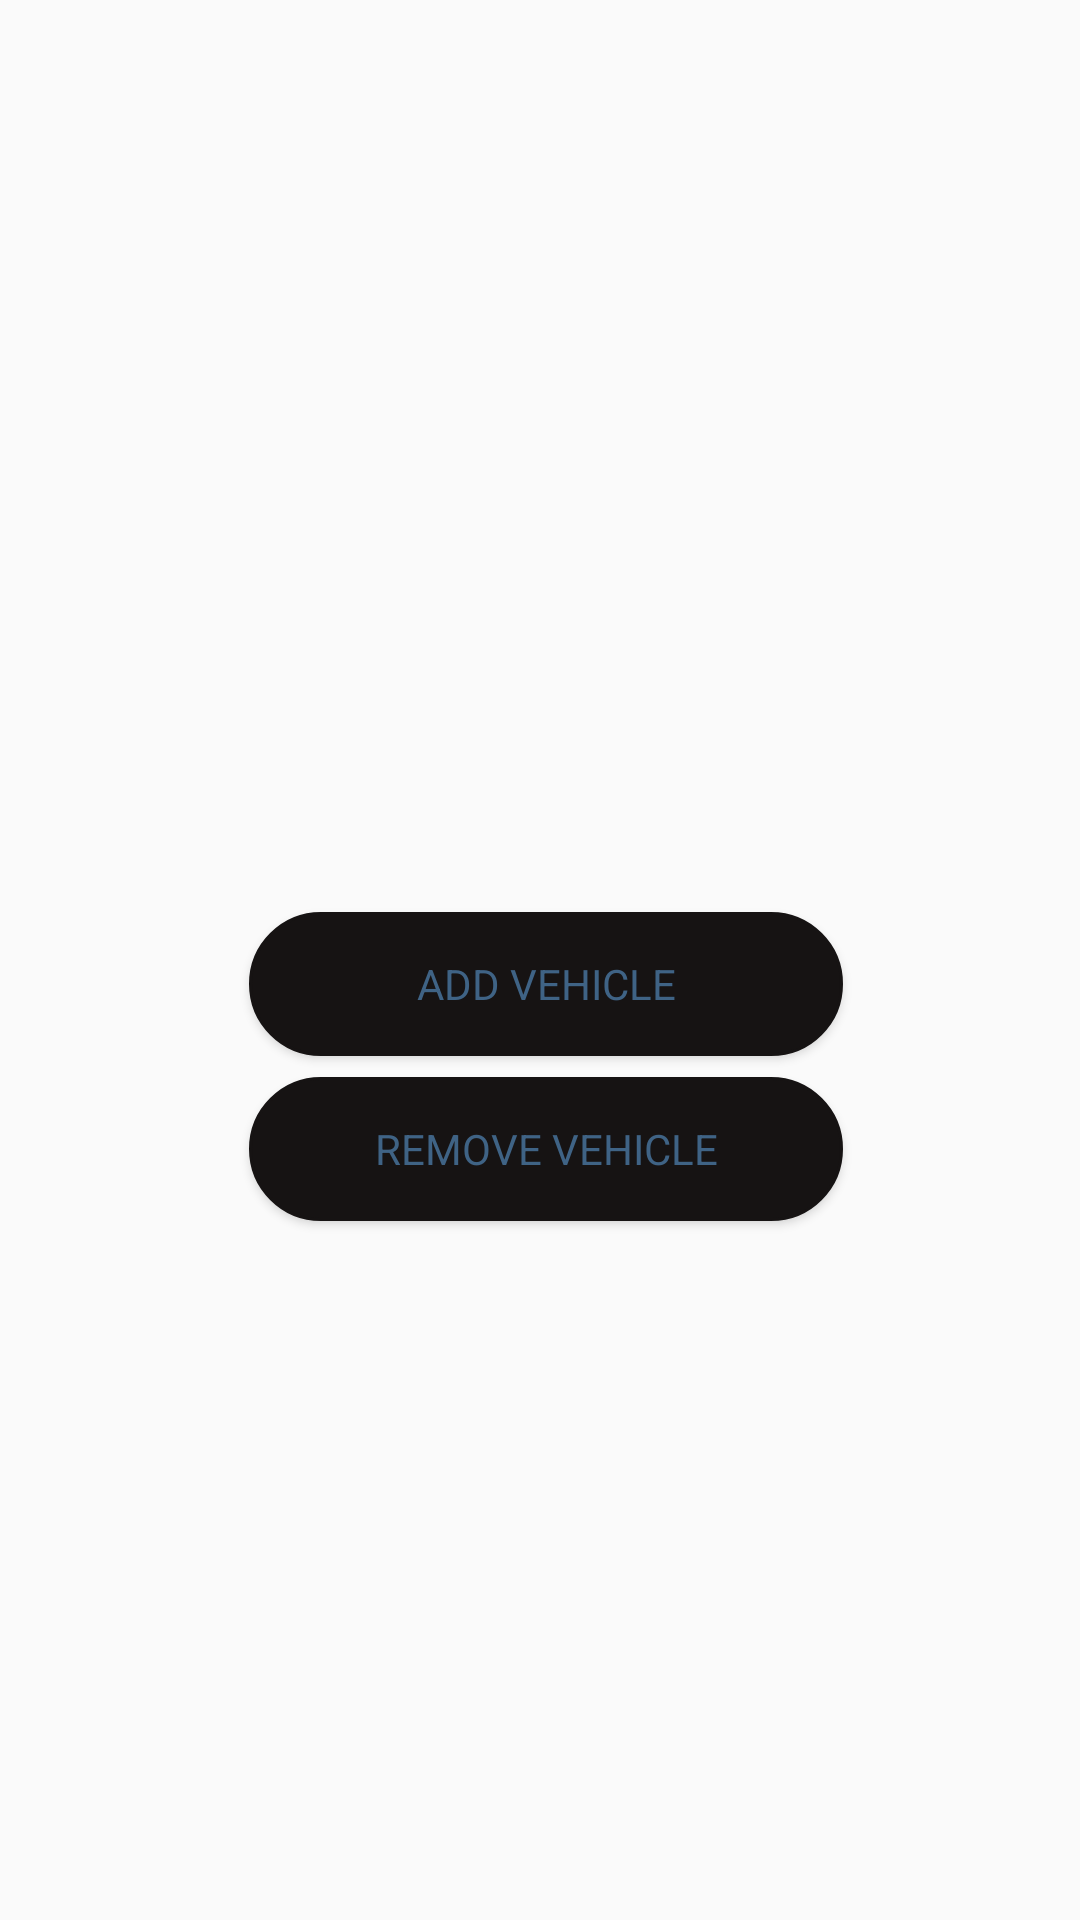

Write the Android layout XML for this screen, with the resource values it uses.
<!-- AndroidManifest.xml: application theme AppTheme -->
<!-- res/layout/vehicle_layout.xml -->
<?xml version="1.0" encoding="utf-8"?>
<RelativeLayout xmlns:android="http://schemas.android.com/apk/res/android"
    android:layout_width="match_parent" android:layout_height="match_parent">

    <ListView
        android:id="@+id/driver_list"
        android:layout_width="297dp"
        android:layout_height="284dp"
        android:layout_alignParentStart="true"
        android:layout_alignParentLeft="true"
        android:layout_alignParentTop="true"
        android:layout_marginStart="28dp"
        android:layout_marginLeft="28dp"
        android:layout_marginTop="15dp" />

    <Button
        android:id="@+id/add_vehicle"
        android:layout_width="198dp"
        android:layout_height="wrap_content"
        android:layout_below="@+id/driver_list"
        android:layout_alignStart="@+id/driver_list"
        android:layout_alignLeft="@+id/driver_list"
        android:layout_alignEnd="@+id/driver_list"
        android:layout_alignRight="@+id/driver_list"
        android:layout_marginStart="55dp"
        android:layout_marginLeft="55dp"
        android:layout_marginTop="5dp"
        android:layout_marginEnd="44dp"
        android:layout_marginRight="44dp"
        android:background="@drawable/shape"
        android:text="Add Vehicle"
        android:textColor="@color/buttonText"
        android:typeface="sans" />

    <Button
        android:id="@+id/remove_vehicle"
        android:layout_width="198dp"
        android:layout_height="wrap_content"
        android:layout_below="@+id/add_vehicle"
        android:layout_alignStart="@+id/add_vehicle"
        android:layout_alignLeft="@+id/add_vehicle"
        android:layout_alignEnd="@+id/add_vehicle"
        android:layout_alignRight="@+id/add_vehicle"
        android:layout_marginStart="0dp"
        android:layout_marginLeft="0dp"
        android:layout_marginTop="7dp"
        android:layout_marginEnd="0dp"
        android:layout_marginRight="0dp"
        android:background="@drawable/shape"
        android:text="Remove Vehicle"
        android:textColor="@color/buttonText"
        android:typeface="sans" />

</RelativeLayout>
<!-- resources referenced by this layout -->
<resources>
  <color name="buttonText">#3F6385</color>
  <!-- drawable shape (drawable) -->
  <?xml version="1.0" encoding="utf-8"?>
  <shape xmlns:android="http://schemas.android.com/apk/res/android" >
      <stroke android:width="1dp"
          android:color="#161313"/>
      <solid android:color="#161313" />
      <corners
          android:bottomLeftRadius="40dp"
          android:bottomRightRadius="40dp"
          android:topLeftRadius="40dp"
          android:topRightRadius="40dp" />
  </shape>
  <style name="AppTheme" parent="Theme.AppCompat.Light.NoActionBar">
          
          <item name="colorPrimary">@color/colorPrimary</item>
          <item name="colorPrimaryDark">@color/colorPrimaryDark</item>
          <item name="colorAccent">@color/colorAccent</item>
      </style>
  <color name="colorPrimary">#282222</color>
  <color name="colorPrimaryDark">#282222</color>
  <color name="colorAccent">#282222</color>
</resources>
